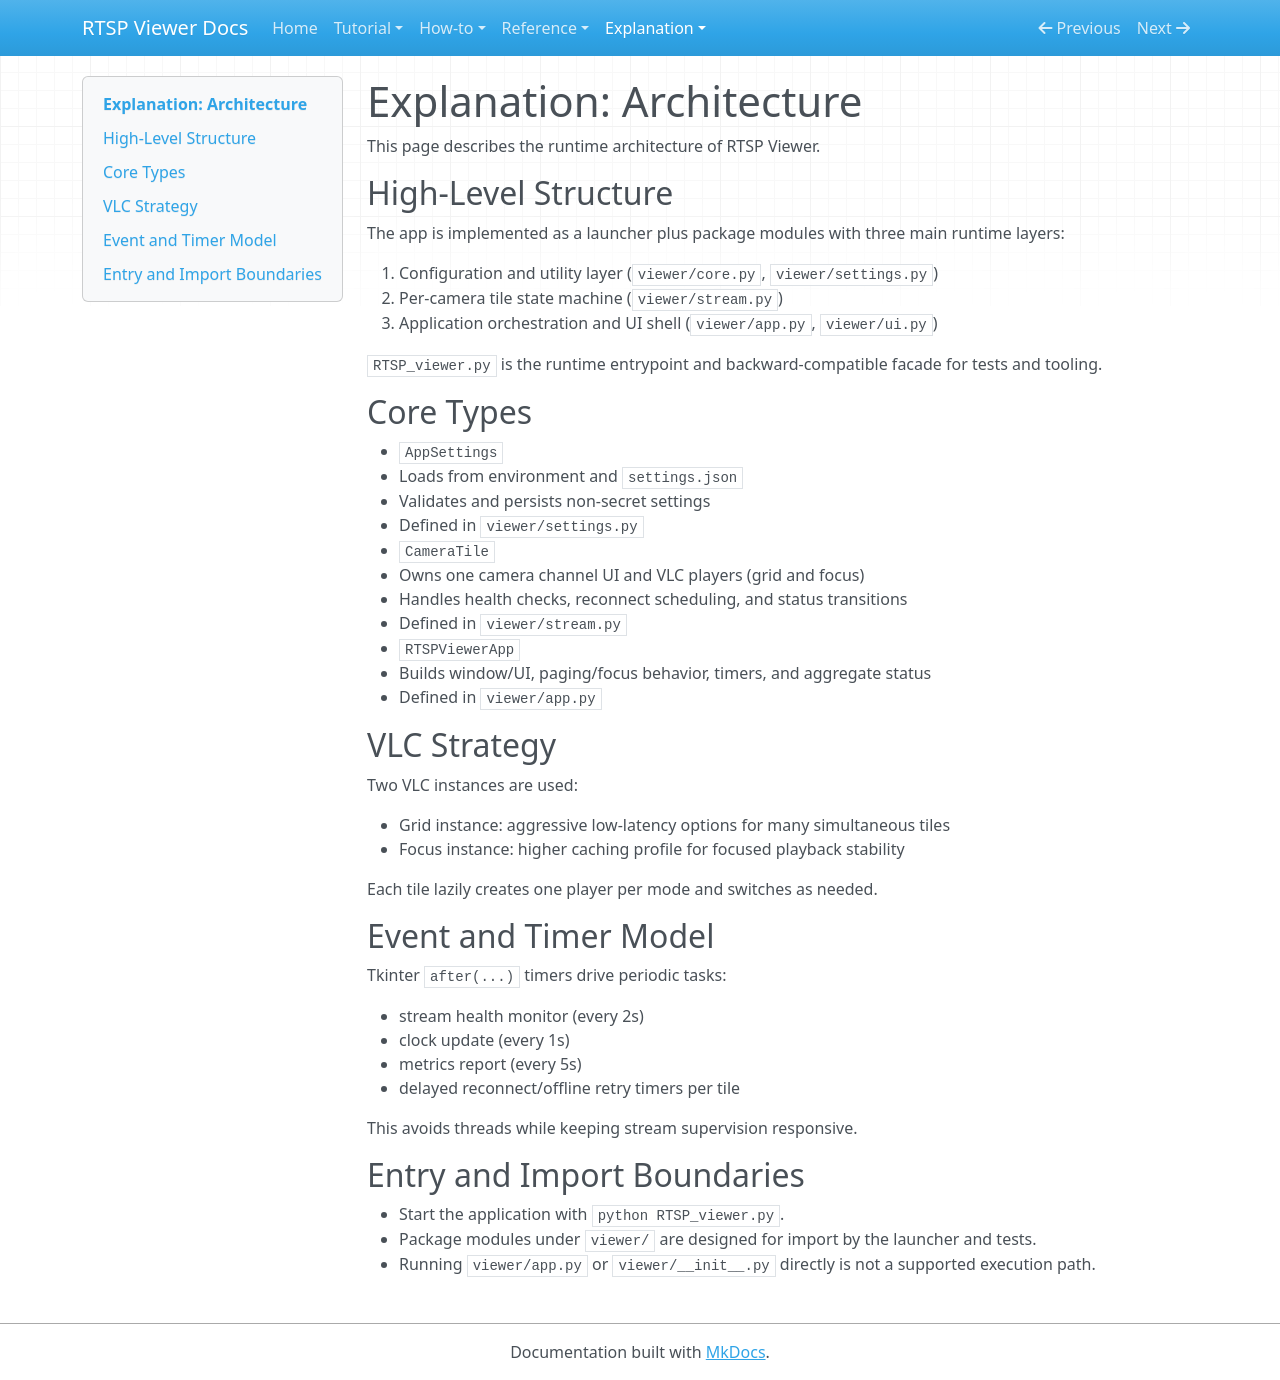

repository: Valentin-Ha/cam-multiviewer · page: explanation/architecture/index.html · generator: mkdocs

# Explanation: Architecture

This page describes the runtime architecture of RTSP Viewer.

## High-Level Structure

The app is implemented as a launcher plus package modules with three main runtime layers:

1. Configuration and utility layer (`viewer/core.py`, `viewer/settings.py`)
2. Per-camera tile state machine (`viewer/stream.py`)
3. Application orchestration and UI shell (`viewer/app.py`, `viewer/ui.py`)

`RTSP_viewer.py` is the runtime entrypoint and backward-compatible facade for tests and tooling.

## Core Types

- `AppSettings`
  - Loads from environment and `settings.json`
  - Validates and persists non-secret settings
  - Defined in `viewer/settings.py`
- `CameraTile`
  - Owns one camera channel UI and VLC players (grid and focus)
  - Handles health checks, reconnect scheduling, and status transitions
  - Defined in `viewer/stream.py`
- `RTSPViewerApp`
  - Builds window/UI, paging/focus behavior, timers, and aggregate status
  - Defined in `viewer/app.py`

## VLC Strategy

Two VLC instances are used:

- Grid instance: aggressive low-latency options for many simultaneous tiles
- Focus instance: higher caching profile for focused playback stability

Each tile lazily creates one player per mode and switches as needed.

## Event and Timer Model

Tkinter `after(...)` timers drive periodic tasks:

- stream health monitor (every 2s)
- clock update (every 1s)
- metrics report (every 5s)
- delayed reconnect/offline retry timers per tile

This avoids threads while keeping stream supervision responsive.

## Entry and Import Boundaries

- Start the application with `python RTSP_viewer.py`.
- Package modules under `viewer/` are designed for import by the launcher and tests.
- Running `viewer/app.py` or `viewer/__init__.py` directly is not a supported execution path.
